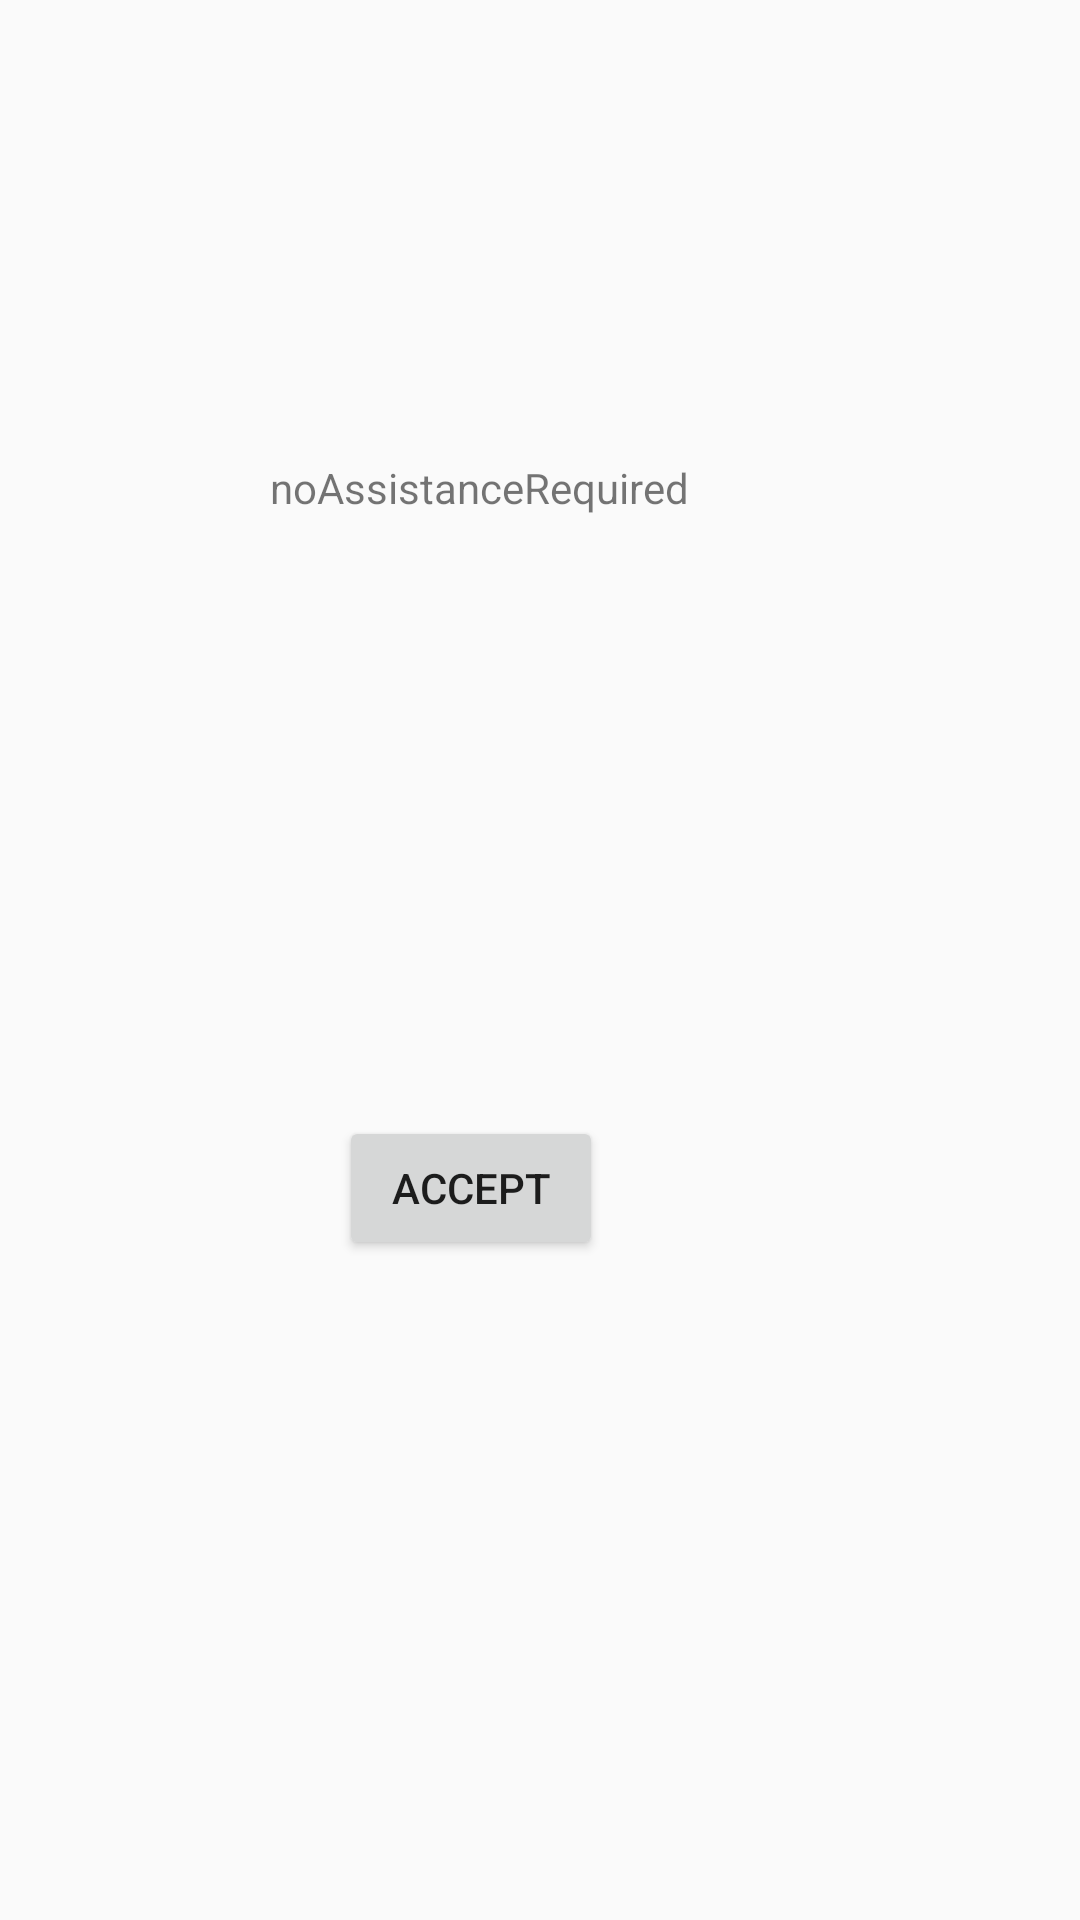

Layout XML and referenced resources for this Android screen:
<!-- AndroidManifest.xml: application theme ZielTheme -->
<!-- res/layout/acitivty_carer_session.xml -->
<?xml version="1.0" encoding="utf-8"?>
<android.support.constraint.ConstraintLayout xmlns:android="http://schemas.android.com/apk/res/android"
    xmlns:app="http://schemas.android.com/apk/res-auto"
    android:layout_width="match_parent"
    android:layout_height="match_parent">

    <TextView
        android:id="@+id/channelStatus"
        android:layout_width="171dp"
        android:layout_height="0dp"
        android:layout_marginBottom="18dp"
        android:layout_marginStart="90dp"
        android:layout_marginTop="153dp"
        android:text="noAssistanceRequired"
        app:layout_constraintBottom_toTopOf="@+id/acceptButton"
        app:layout_constraintStart_toStartOf="parent"
        app:layout_constraintTop_toTopOf="parent" />

    <Button
        android:id="@+id/acceptButton"
        android:layout_width="wrap_content"
        android:layout_height="wrap_content"
        android:layout_marginBottom="220dp"
        android:layout_marginStart="23dp"
        android:text="Accept"
        app:layout_constraintBottom_toBottomOf="parent"
        app:layout_constraintStart_toStartOf="@+id/channelStatus"
        app:layout_constraintTop_toBottomOf="@+id/channelStatus" />

</android.support.constraint.ConstraintLayout>
<!-- resources referenced by this layout -->
<resources>
  <style name="ZielTheme" parent="AppTheme">
          <item name="android:colorPrimary">@color/colorPrimary</item>
          <item name="android:colorPrimaryDark">@color/colorPrimaryDark</item>
          <item name="android:colorAccent">@color/colorAccent</item>
      </style>
  <style name="AppTheme" parent="Base.Theme.AppCompat.Light.DarkActionBar">
          
          <item name="colorPrimary">@color/colorPrimary</item>
          <item name="colorPrimaryDark">@color/colorPrimaryDark</item>
          <item name="colorAccent">@color/colorAccent</item>
      </style>
  <color name="colorPrimary">#ff7e00</color>
  <color name="colorPrimaryDark">#ff6e15</color>
  <color name="colorAccent">#004900</color>
</resources>
